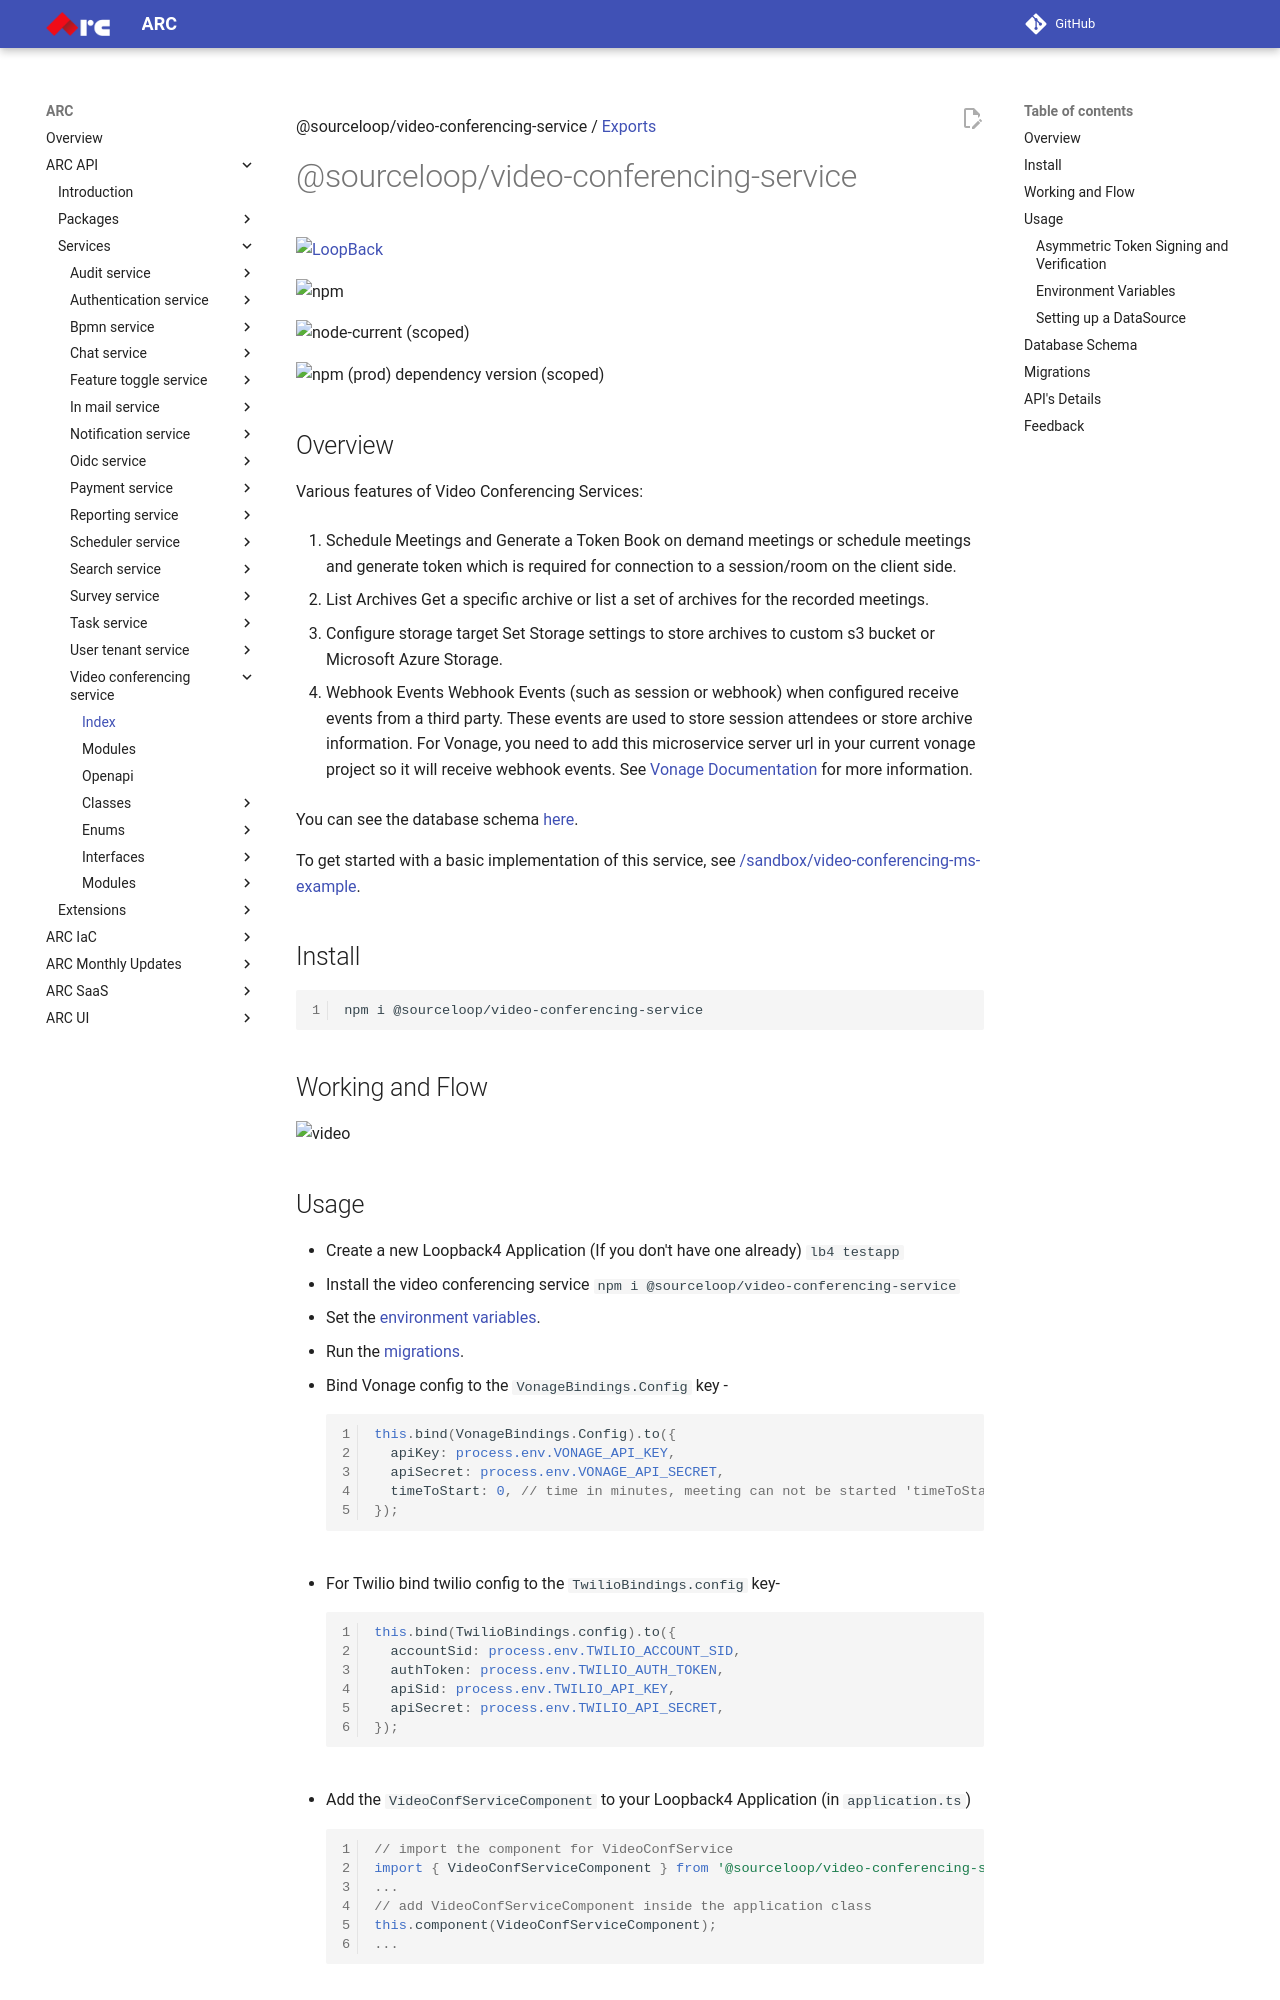

repository: sourcefuse/arc-docs · page: arc-api-docs/services/video-conferencing-service/index.html · generator: mkdocs

@sourceloop/video-conferencing-service / [Exports](modules.md)

# @sourceloop/video-conferencing-service

[![LoopBack](<https://github.com/strongloop/loopback-next/raw/master/docs/site/imgs/branding/Powered-by-LoopBack-Badge-(blue)-@2x.png>)](http://loopback.io/)

![npm](https://img.shields.io/npm/dm/@sourceloop/video-conferencing-service)

![node-current (scoped)](https://img.shields.io/node/v/@sourceloop/video-conferencing-service)

![npm (prod) dependency version (scoped)](https://img.shields.io/npm/dependency-version/@sourceloop/video-conferencing-service/@loopback/core)

## Overview

Various features of Video Conferencing Services:

1. Schedule Meetings and Generate a Token
   Book on demand meetings or schedule meetings and generate token which is required for connection to a session/room on the client side.

2. List Archives
   Get a specific archive or list a set of archives for the recorded meetings.

3. Configure storage target
   Set Storage settings to store archives to custom s3 bucket or Microsoft Azure Storage.

4. Webhook Events
   Webhook Events (such as session or webhook) when configured receive events from a third party. These events are used to store session attendees or store archive information.
   For Vonage, you need to add this microservice server url in your current vonage project
   so it will receive webhook events. See [Vonage Documentation](https://developer.nexmo.com/documentation) for more information.

You can see the database schema [here](#database-schema).

To get started with a basic implementation of this service, see [/sandbox/video-conferencing-ms-example](https://github.com/sourcefuse/loopback4-microservice-catalog/tree/master/sandbox/video-conferencing-ms-example).

## Install

```sh
npm i @sourceloop/video-conferencing-service
```

## Working and Flow

![video](https://user-images.githubusercontent.com/82804130/126984338-754c0788-270a-40df-b601-ff66dcd3d5f8.jpg)
